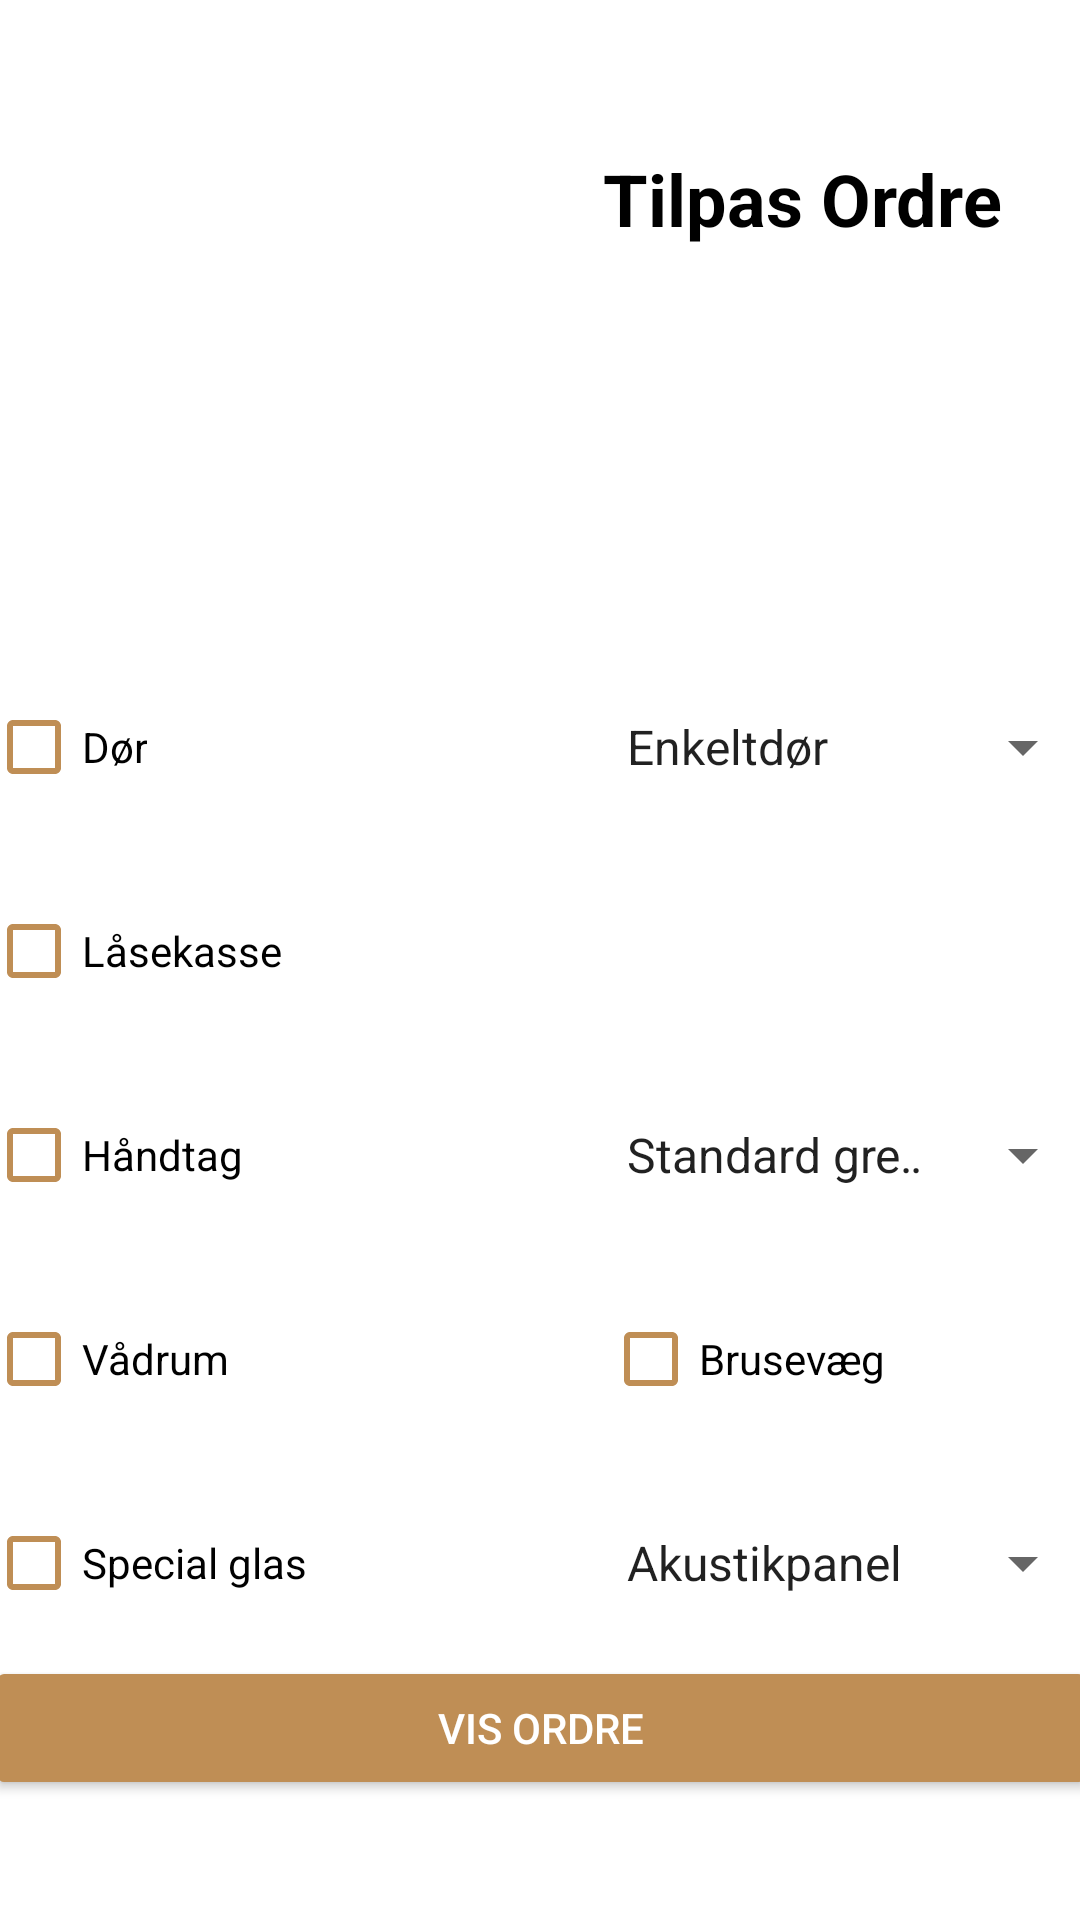

Write the Android layout XML for this screen, with the resource values it uses.
<!-- AndroidManifest.xml: application theme Theme.NewYorker -->
<!-- res/layout/activity_customize_order.xml -->
<?xml version="1.0" encoding="utf-8"?>
<androidx.constraintlayout.widget.ConstraintLayout xmlns:android="http://schemas.android.com/apk/res/android"
    xmlns:app="http://schemas.android.com/apk/res-auto"
    xmlns:tools="http://schemas.android.com/tools"
    android:layout_width="match_parent"
    android:layout_height="match_parent"
    tools:context=".CustomizeOrderActivity">

    <Spinner
        android:id="@+id/spinner_doors"
        android:layout_width="0dp"
        android:layout_height="wrap_content"
        android:entries="@array/door_array"
        android:spinnerMode="dropdown"
        app:layout_constraintBottom_toBottomOf="@+id/checkbox_door"
        app:layout_constraintEnd_toEndOf="@+id/button2"
        app:layout_constraintHorizontal_bias="1.0"
        app:layout_constraintStart_toStartOf="@+id/textView2"
        app:layout_constraintTop_toTopOf="@+id/checkbox_door" />

    <Button
        android:id="@+id/button2"
        android:layout_width="370dp"
        android:layout_height="wrap_content"
        android:layout_marginBottom="40dp"
        android:backgroundTint="@color/orange"
        android:onClick="goToPreviewActivity"
        android:text="Vis ordre"
        android:textColor="@color/white"
        android:textColorHint="#FFFFFF"
        app:layout_constraintBottom_toBottomOf="parent"
        app:layout_constraintEnd_toEndOf="parent"
        app:layout_constraintHorizontal_bias="0.5"
        app:layout_constraintStart_toStartOf="parent" />

    <ImageView
        android:id="@+id/imageView2"
        android:layout_width="175dp"
        android:layout_height="100dp"
        android:layout_marginTop="25dp"
        app:layout_constraintStart_toStartOf="@+id/button2"
        app:layout_constraintTop_toTopOf="parent"
        android:src="@mipmap/new_yorker_icon" />

    <TextView
        android:id="@+id/textView2"
        android:layout_width="wrap_content"
        android:layout_height="wrap_content"
        android:layout_marginTop="25dp"
        android:text="@string/tilpas_ordre"
        android:textColor="@color/black"
        android:textSize="24sp"
        android:textStyle="bold"
        app:layout_constraintEnd_toEndOf="@+id/button2"
        app:layout_constraintStart_toEndOf="@+id/imageView2"
        app:layout_constraintTop_toTopOf="@+id/imageView2" />

    <CheckBox
        android:id="@+id/checkbox_door"
        android:layout_width="wrap_content"
        android:layout_height="wrap_content"
        android:layout_marginTop="100dp"
        android:text="Dør"
        app:layout_constraintStart_toStartOf="@+id/button2"
        android:buttonTint="@color/orange"
        app:layout_constraintTop_toBottomOf="@+id/imageView2" />


    <CheckBox
        android:id="@+id/checkbox_lockbox"
        android:layout_width="wrap_content"
        android:layout_height="wrap_content"
        android:layout_marginTop="20dp"
        android:text="Låsekasse"
        app:layout_constraintStart_toStartOf="@+id/button2"
        android:buttonTint="@color/orange"
        app:layout_constraintTop_toBottomOf="@+id/checkbox_door" />

    <CheckBox
        android:id="@+id/checkbox_handle"
        android:layout_width="wrap_content"
        android:layout_height="wrap_content"
        android:layout_marginTop="20dp"
        android:text="Håndtag"
        app:layout_constraintStart_toStartOf="@+id/button2"
        android:buttonTint="@color/orange"
        app:layout_constraintTop_toBottomOf="@+id/checkbox_lockbox" />

    <CheckBox
        android:id="@+id/checkbox_wetroom"
        android:layout_width="wrap_content"
        android:layout_height="wrap_content"
        android:layout_marginTop="20dp"
        android:text="Vådrum"
        app:layout_constraintStart_toStartOf="@+id/button2"
        android:buttonTint="@color/orange"
        app:layout_constraintTop_toBottomOf="@+id/checkbox_handle" />

    <Spinner
        android:id="@+id/spinner_handles"
        android:layout_width="0dp"
        android:layout_height="wrap_content"
        android:entries="@array/handle_array"
        app:layout_constraintBottom_toBottomOf="@+id/checkbox_handle"
        app:layout_constraintEnd_toEndOf="@+id/button2"
        app:layout_constraintHorizontal_bias="1.0"
        app:layout_constraintStart_toStartOf="@+id/spinner_doors"
        app:layout_constraintTop_toTopOf="@+id/checkbox_handle" />

    <Spinner
        android:id="@+id/spinner_special_glass"
        android:layout_width="0dp"
        android:layout_height="wrap_content"
        android:entries="@array/special_glass_array"
        app:layout_constraintBottom_toBottomOf="@+id/checkbox_special_glass"
        app:layout_constraintEnd_toEndOf="@+id/button2"
        app:layout_constraintHorizontal_bias="1.0"
        app:layout_constraintStart_toStartOf="@+id/spinner_handles"
        app:layout_constraintTop_toTopOf="@+id/checkbox_special_glass" />

    <CheckBox
        android:id="@+id/checkbox_special_glass"
        android:layout_width="wrap_content"
        android:layout_height="wrap_content"
        android:layout_marginTop="20dp"
        android:text="Special glas"
        app:layout_constraintStart_toStartOf="@+id/button2"
        android:buttonTint="@color/orange"
        app:layout_constraintTop_toBottomOf="@+id/checkbox_wetroom" />

    <CheckBox
        android:id="@+id/checkbox_shower_wall"
        android:layout_width="wrap_content"
        android:layout_height="wrap_content"
        android:text="Brusevæg"
        app:layout_constraintBottom_toBottomOf="@+id/checkbox_wetroom"
        app:layout_constraintStart_toStartOf="@+id/spinner_handles"
        android:buttonTint="@color/orange"
        app:layout_constraintTop_toTopOf="@+id/checkbox_wetroom" />

</androidx.constraintlayout.widget.ConstraintLayout>
<!-- resources referenced by this layout -->
<resources>
  <string-array name="door_array">
          <item>Enkeltdør</item>
          <item>Enkeltdør m. lås</item>
          <item>Dobbeltdør</item>
          <item>Dobbeltdør m. lås</item>
          <item>Skydedør (enkelt)</item>
          <item>Skydedør (enkelt) m. lås</item>
          <item>Skydedør (dobbelt)</item>
          <item>Skydedør (dobbelt) m. lås</item>
      </string-array>
  <string-array name="handle_array">
          <item>Standard greb</item>
          <item>Messing langgreb</item>
          <item>Sort langgreb</item>
      </string-array>
  <string-array name="special_glass_array">
          <item>Akustikpanel</item>
          <item>Satin glas</item>
          <item>Lydglas</item>
      </string-array>
  <color name="black">#FF000000</color>
  <color name="orange">#BF8E55</color>
  <color name="white">#FFFFFFFF</color>
  <!-- mipmap new_yorker_icon: png bitmap (drawable, 10655 bytes) -->
  <string name="tilpas_ordre">Tilpas Ordre</string>
  <style name="Theme.NewYorker" parent="Theme.MaterialComponents.DayNight.DarkActionBar">
          
          <item name="colorPrimary">@color/black</item>
          <item name="colorPrimaryVariant">@color/black</item>
          <item name="colorOnPrimary">#BF8E55</item>
          
          <item name="colorSecondary">@color/teal_200</item>
          <item name="colorSecondaryVariant">@color/teal_700</item>
          <item name="colorOnSecondary">@color/black</item>
          
          <item name="android:statusBarColor" tools:targetApi="l">?attr/colorPrimaryVariant</item>
          <item name="android:windowDisablePreview">true</item>
          <item name="overlapAnchor">false</item>
          <item name="android:dropDownVerticalOffset">5.0dp</item>
          
      </style>
  <color name="teal_200">#FF03DAC5</color>
  <color name="teal_700">#FF018786</color>
</resources>
